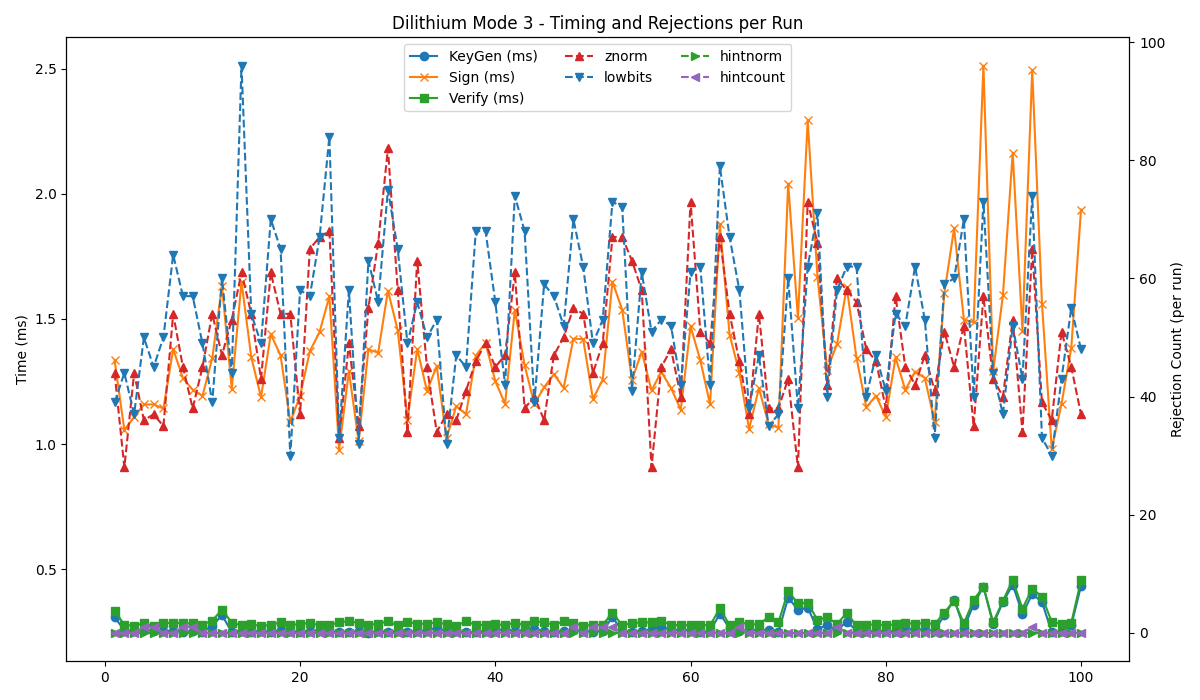

The data file committed next to this chart (first rows):
timestamp, mode, keygen, sign, verify, znorm, lowbits, hintnorm, hintcount
2025-05-28 14:49:01, 3, 0.307, 1.334, 0.332, 44, 39, 0, 0
2025-05-28 14:49:02, 3, 0.256, 1.056, 0.278, 28, 44, 0, 0
2025-05-28 14:49:04, 3, 0.253, 1.108, 0.273, 44, 37, 0, 0
2025-05-28 14:49:05, 3, 0.258, 1.158, 0.284, 36, 50, 0, 1
2025-05-28 14:49:07, 3, 0.254, 1.158, 0.272, 37, 45, 0, 1
2025-05-28 14:49:09, 3, 0.254, 1.142, 0.283, 35, 50, 0, 0
2025-05-28 14:49:10, 3, 0.252, 1.379, 0.286, 54, 64, 0, 0
2025-05-28 14:49:12, 3, 0.250, 1.263, 0.283, 45, 57, 0, 1
2025-05-28 14:49:13, 3, 0.251, 1.217, 0.283, 38, 57, 0, 1
2025-05-28 14:49:15, 3, 0.249, 1.192, 0.278, 45, 49, 0, 0
2025-05-28 14:49:16, 3, 0.273, 1.342, 0.294, 54, 39, 0, 0
2025-05-28 14:49:18, 3, 0.316, 1.631, 0.338, 47, 60, 0, 0
2025-05-28 14:49:20, 3, 0.249, 1.221, 0.286, 53, 44, 0, 0
2025-05-28 14:49:22, 3, 0.254, 1.649, 0.275, 61, 96, 0, 0
2025-05-28 14:49:23, 3, 0.250, 1.347, 0.279, 54, 54, 0, 0
2025-05-28 14:49:25, 3, 0.253, 1.187, 0.273, 43, 49, 0, 0
2025-05-28 14:49:26, 3, 0.249, 1.439, 0.277, 61, 70, 0, 0
2025-05-28 14:49:28, 3, 0.255, 1.354, 0.287, 54, 65, 0, 0
2025-05-28 14:49:30, 3, 0.253, 1.088, 0.275, 54, 30, 0, 0
2025-05-28 14:49:31, 3, 0.248, 1.192, 0.282, 37, 58, 0, 0
2025-05-28 14:49:33, 3, 0.254, 1.371, 0.284, 65, 57, 0, 0
2025-05-28 14:49:34, 3, 0.255, 1.448, 0.276, 67, 67, 0, 0
2025-05-28 14:49:36, 3, 0.251, 1.590, 0.275, 68, 84, 0, 0
2025-05-28 14:49:37, 3, 0.250, 0.978, 0.288, 33, 33, 0, 0
2025-05-28 14:49:39, 3, 0.250, 1.291, 0.292, 49, 58, 0, 0
2025-05-28 14:49:41, 3, 0.251, 1.011, 0.285, 35, 32, 0, 0
2025-05-28 14:49:42, 3, 0.245, 1.378, 0.277, 55, 63, 0, 0
2025-05-28 14:49:44, 3, 0.252, 1.365, 0.282, 66, 56, 0, 0
2025-05-28 14:49:45, 3, 0.250, 1.613, 0.291, 82, 75, 0, 0
2025-05-28 14:49:47, 3, 0.252, 1.455, 0.275, 58, 65, 0, 0
2025-05-28 14:49:48, 3, 0.249, 1.097, 0.290, 34, 49, 0, 0
2025-05-28 14:49:50, 3, 0.253, 1.380, 0.281, 63, 56, 0, 0
2025-05-28 14:49:52, 3, 0.256, 1.212, 0.282, 45, 50, 0, 0
2025-05-28 14:49:53, 3, 0.264, 1.311, 0.287, 34, 53, 0, 0
2025-05-28 14:49:55, 3, 0.252, 1.023, 0.280, 37, 32, 0, 0
2025-05-28 14:49:56, 3, 0.252, 1.151, 0.274, 36, 47, 0, 0
2025-05-28 14:49:58, 3, 0.248, 1.119, 0.291, 41, 45, 0, 0
2025-05-28 14:50:00, 3, 0.248, 1.353, 0.277, 46, 68, 0, 0
2025-05-28 14:50:01, 3, 0.253, 1.404, 0.277, 49, 68, 0, 0
2025-05-28 14:50:03, 3, 0.252, 1.251, 0.280, 45, 56, 0, 0
2025-05-28 14:50:04, 3, 0.261, 1.161, 0.276, 47, 42, 0, 0
2025-05-28 14:50:06, 3, 0.252, 1.535, 0.286, 61, 74, 0, 0
2025-05-28 14:50:08, 3, 0.257, 1.315, 0.276, 38, 68, 0, 0
2025-05-28 14:50:09, 3, 0.262, 1.159, 0.291, 40, 39, 0, 0
2025-05-28 14:50:11, 3, 0.251, 1.227, 0.288, 36, 59, 0, 0
2025-05-28 14:50:13, 3, 0.250, 1.279, 0.277, 47, 57, 0, 0
2025-05-28 14:50:14, 3, 0.253, 1.224, 0.291, 50, 52, 0, 0
2025-05-28 14:50:16, 3, 0.256, 1.421, 0.285, 55, 70, 0, 1
2025-05-28 14:50:17, 3, 0.254, 1.419, 0.274, 54, 62, 0, 0
2025-05-28 14:50:19, 3, 0.250, 1.180, 0.276, 44, 49, 0, 1
2025-05-28 14:50:21, 3, 0.253, 1.257, 0.278, 49, 53, 0, 1
2025-05-28 14:50:22, 3, 0.308, 1.649, 0.325, 67, 73, 0, 1
2025-05-28 14:50:24, 3, 0.253, 1.536, 0.276, 67, 72, 0, 0
2025-05-28 14:50:25, 3, 0.249, 1.256, 0.284, 63, 41, 0, 0
2025-05-28 14:50:27, 3, 0.254, 1.369, 0.287, 58, 61, 0, 0
2025-05-28 14:50:28, 3, 0.259, 1.214, 0.287, 28, 51, 0, 0
2025-05-28 14:50:30, 3, 0.268, 1.288, 0.293, 45, 53, 0, 0
2025-05-28 14:50:32, 3, 0.258, 1.224, 0.277, 48, 52, 0, 0
2025-05-28 14:50:33, 3, 0.255, 1.137, 0.276, 40, 42, 0, 0
2025-05-28 14:50:35, 3, 0.257, 1.470, 0.276, 73, 61, 0, 0
... 40 more rows
